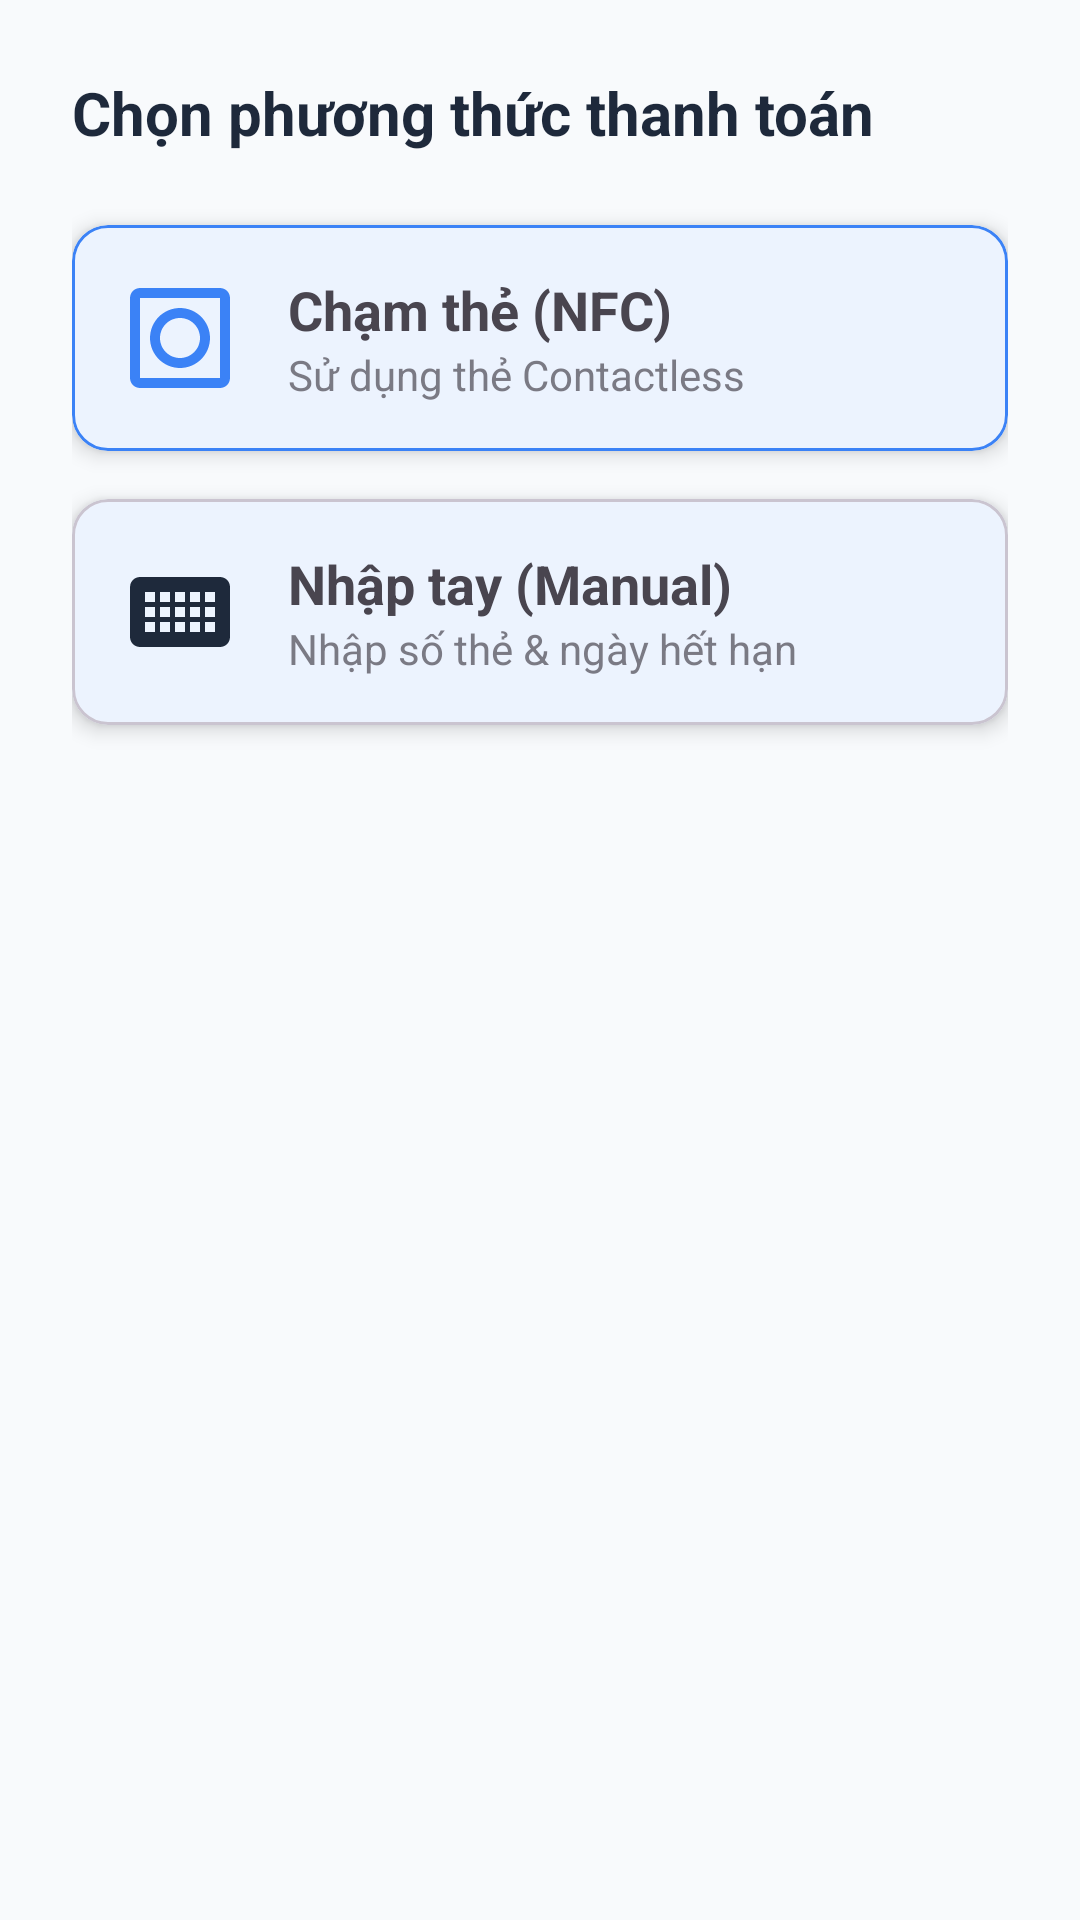

Here is an Android app screen rendered from its layout file. Give the layout XML and the strings, colors and styles it references.
<!-- AndroidManifest.xml: application theme Theme.MySoftPOS -->
<!-- res/layout/dialog_payment_method.xml -->
<?xml version="1.0" encoding="utf-8"?>
<androidx.constraintlayout.widget.ConstraintLayout xmlns:android="http://schemas.android.com/apk/res/android"
    xmlns:app="http://schemas.android.com/apk/res-auto"
    android:layout_width="match_parent"
    android:layout_height="wrap_content"
    android:padding="24dp">

    <TextView
        android:id="@+id/tvTitle"
        android:layout_width="wrap_content"
        android:layout_height="wrap_content"
        android:text="Chọn phương thức thanh toán"
        android:textSize="20sp"
        android:textStyle="bold"
        android:textColor="?attr/colorOnSurface"
        app:layout_constraintStart_toStartOf="parent"
        app:layout_constraintTop_toTopOf="parent" />

    <com.google.android.material.card.MaterialCardView
        android:id="@+id/cardNfc"
        android:layout_width="match_parent"
        android:layout_height="wrap_content"
        android:layout_marginTop="24dp"
        app:cardCornerRadius="12dp"
        app:cardElevation="4dp"
        app:strokeColor="?attr/colorPrimary"
        app:strokeWidth="1dp"
        android:clickable="true"
        android:focusable="true"
        app:layout_constraintTop_toBottomOf="@id/tvTitle">

        <LinearLayout
            android:layout_width="match_parent"
            android:layout_height="wrap_content"
            android:gravity="center_vertical"
            android:padding="16dp"
            android:orientation="horizontal">

            <ImageView
                android:layout_width="40dp"
                android:layout_height="40dp"
                android:src="@drawable/ic_nfc"
                app:tint="?attr/colorPrimary"/>

            <LinearLayout
                android:layout_width="wrap_content"
                android:layout_height="wrap_content"
                android:orientation="vertical"
                android:layout_marginStart="16dp">

                <TextView
                    android:layout_width="wrap_content"
                    android:layout_height="wrap_content"
                    android:text="Chạm thẻ (NFC)"
                    android:textSize="18sp"
                    android:textStyle="bold"/>
                <TextView
                    android:layout_width="wrap_content"
                    android:layout_height="wrap_content"
                    android:text="Sử dụng thẻ Contactless"
                    android:textSize="14sp"
                    android:alpha="0.7"/>
            </LinearLayout>
        </LinearLayout>
    </com.google.android.material.card.MaterialCardView>

    <com.google.android.material.card.MaterialCardView
        android:id="@+id/cardManual"
        android:layout_width="match_parent"
        android:layout_height="wrap_content"
        android:layout_marginTop="16dp"
        app:cardCornerRadius="12dp"
        app:cardElevation="4dp"
        android:clickable="true"
        android:focusable="true"
        app:layout_constraintTop_toBottomOf="@id/cardNfc">

        <LinearLayout
            android:layout_width="match_parent"
            android:layout_height="wrap_content"
            android:gravity="center_vertical"
            android:padding="16dp"
            android:orientation="horizontal">

            <ImageView
                android:layout_width="40dp"
                android:layout_height="40dp"
                android:src="@drawable/ic_keyboard"
                app:tint="?attr/colorOnSurface"/>

            <LinearLayout
                android:layout_width="wrap_content"
                android:layout_height="wrap_content"
                android:orientation="vertical"
                android:layout_marginStart="16dp">

                <TextView
                    android:layout_width="wrap_content"
                    android:layout_height="wrap_content"
                    android:text="Nhập tay (Manual)"
                    android:textSize="18sp"
                    android:textStyle="bold"/>
                <TextView
                    android:layout_width="wrap_content"
                    android:layout_height="wrap_content"
                    android:text="Nhập số thẻ &amp; ngày hết hạn"
                    android:textSize="14sp"
                    android:alpha="0.7"/>
            </LinearLayout>
        </LinearLayout>
    </com.google.android.material.card.MaterialCardView>

</androidx.constraintlayout.widget.ConstraintLayout>
<!-- resources referenced by this layout -->
<resources>
  <!-- drawable ic_keyboard (drawable) -->
  <vector xmlns:android="http://schemas.android.com/apk/res/android"
      android:width="24dp"
      android:height="24dp"
      android:viewportWidth="24"
      android:viewportHeight="24"
      android:tint="?attr/colorControlNormal">
    <path
        android:fillColor="@android:color/white"
        android:pathData="M20,5H4c-1.1,0 -1.99,0.9 -1.99,2L2,17c0,1.1 0.9,2 2,2h16c1.1,0 2,-0.9 2,-2V7c0,-1.1 -0.9,-2 -2,-2zM11,8h2v2h-2V8zM11,11h2v2h-2v-2zM8,8h2v2H8V8zM8,11h2v2H8v-2zM5,8h2v2H5V8zM5,11h2v2H5v-2zM11,14h2v2h-2v-2zM8,14h2v2H8v-2zM5,14h2v2H5v-2zM14,14h2v2h-2v-2zM14,11h2v2h-2v-2zM14,8h2v2h-2V8zM17,14h2v2h-2v-2zM17,11h2v2h-2v-2zM17,8h2v2h-2V8z"/>
  </vector>
  <!-- drawable ic_nfc (drawable) -->
  <vector xmlns:android="http://schemas.android.com/apk/res/android"
      android:width="24dp"
      android:height="24dp"
      android:viewportWidth="24"
      android:viewportHeight="24"
      android:tint="?attr/colorControlNormal">
    <path
        android:fillColor="@android:color/white"
        android:pathData="M20,2H4c-1.1,0 -2,0.9 -2,2v16c0,1.1 0.9,2 2,2h16c1.1,0 2,-0.9 2,-2V4c0,-1.1 -0.9,-2 -2,-2zM20,20H4V4h16v16zM12,6c-3.31,0 -6,2.69 -6,6s2.69,6 6,6 6,-2.69 6,-6 -2.69,-6 -6,-6zM12,16c-2.21,0 -4,-1.79 -4,-4s1.79,-4 4,-4 4,1.79 4,4 -1.79,4 -4,4z"/>
  </vector>
  <style name="Theme.MySoftPOS" parent="Theme.Material3.Light.NoActionBar">
          
          <item name="colorPrimary">@color/primary</item>
          <item name="colorOnPrimary">@color/on_primary</item>
          <item name="colorPrimaryContainer">@color/background</item>
          <item name="colorOnPrimaryContainer">@color/primary</item>
  
          <item name="colorSecondary">@color/secondary</item>
          <item name="colorOnSecondary">@color/on_secondary</item>
          
          
          <item name="colorSurface">@color/surface</item>
          <item name="colorOnSurface">@color/on_surface</item>
          <item name="android:colorBackground">@color/background</item>
          <item name="android:textColorPrimary">@color/text_primary</item>
          <item name="android:textColorSecondary">@color/text_secondary</item>
          
          
          <item name="android:editTextColor">@color/text_primary</item>
          <item name="android:textColorHint">@color/text_hint</item>
  
          <item name="colorError">@color/error</item>
          
          <item name="android:statusBarColor">@color/background</item>
          <item name="android:windowLightStatusBar">true</item>
  
          
          <item name="android:windowAnimationStyle">@style/AppWindowAnimations</item>
  
          
          <item name="android:fontFamily">sans-serif</item>
      </style>
  <color name="primary">#3B82F6</color>
  <color name="on_primary">#FFFFFF</color>
  <color name="background">#F8FAFC</color>
  <color name="secondary">#06B6D4</color>
  <color name="on_secondary">#000000</color>
  <color name="surface">#FFFFFF</color>
  <color name="on_surface">#1E293B</color>
  <color name="text_primary">#1E293B</color>
  <color name="text_secondary">#64748B</color>
  <color name="text_hint">#94A3B8</color>
  <color name="error">#EF4444</color>
  <style name="AppWindowAnimations" parent="@android:style/Animation.Activity">
          <item name="android:activityOpenEnterAnimation">@anim/slide_in_right</item>
          <item name="android:activityOpenExitAnimation">@anim/slide_out_left</item>
          <item name="android:activityCloseEnterAnimation">@anim/slide_in_left</item>
          <item name="android:activityCloseExitAnimation">@anim/slide_out_right</item>
      </style>
</resources>
